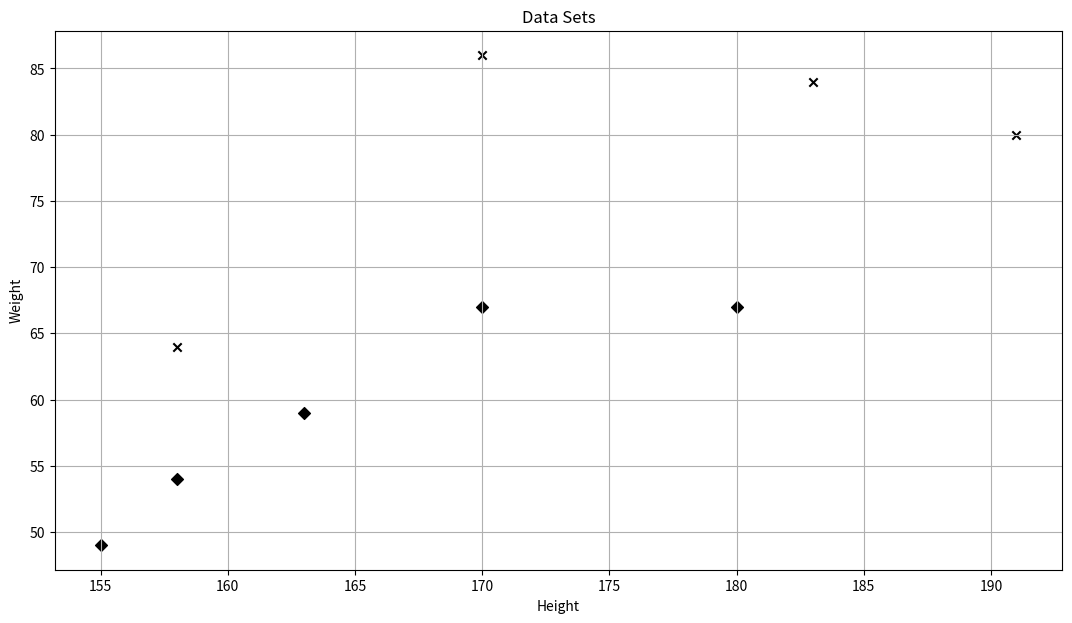

Write Python code to recreate this figure.
# -*- coding: utf-8 -*-

import numpy as np
from matplotlib import pyplot as plt

# KNN 알고리즘 (K-Nearest Neighbor)
# K-최근접 이웃 
# 데이터 간 거리를 측정하여 가장 가까운 K개의 이웃의 
# 결과 데이터 중 빈도수가 높은 결과로 추론하는 알고리즘
# 단순하지만 여러 응용 분야에서 활용되고 있으며,
# 검색 및 추천 시스템에서도 활용됨
# 검색할 이웃의 개수(k)의 값을 매개변수로 지정하며
# 동률인 경우를 제거하기 위해서 일반적으로 홀수로 지정함

# 게으른 학습 방법을 지향하는 KNN
# 일반적인 머신러닝 알고리즘과는 달리 
# 사전에 데이터를 학습하지 않고, 저장만 함
# 실제 예측을 하는 시점(predict 메소드 실행)에
# 각 데이터들을 순회하며 예측을 생성함

# 신장과 몸무게의 데이터를 저장하고 있는 X 데이터
X_train = np.array([
    [158, 64],
    [170, 86],
    [183, 84],
    [191, 80],
    [155, 49],
    [163, 59],
    [180, 67],
    [158, 54],
    [170, 67]
])
# 신장과 몸무게 정보를 이용하여 예측해야하는 성별 정보
y_train = ['male', 'male', 'male', 'male', 'female', 
           'female', 'female', 'female', 'female']

plt.figure(figsize=(13,7))
plt.title('Data Sets')
plt.xlabel('Height')
plt.ylabel('Weight')

for i, data in enumerate(X_train) :
    plt.scatter(data[0], data[1], c='k',
                marker='x' if y_train[i] == 'male' else 'D')

plt.grid(True)
plt.show()























